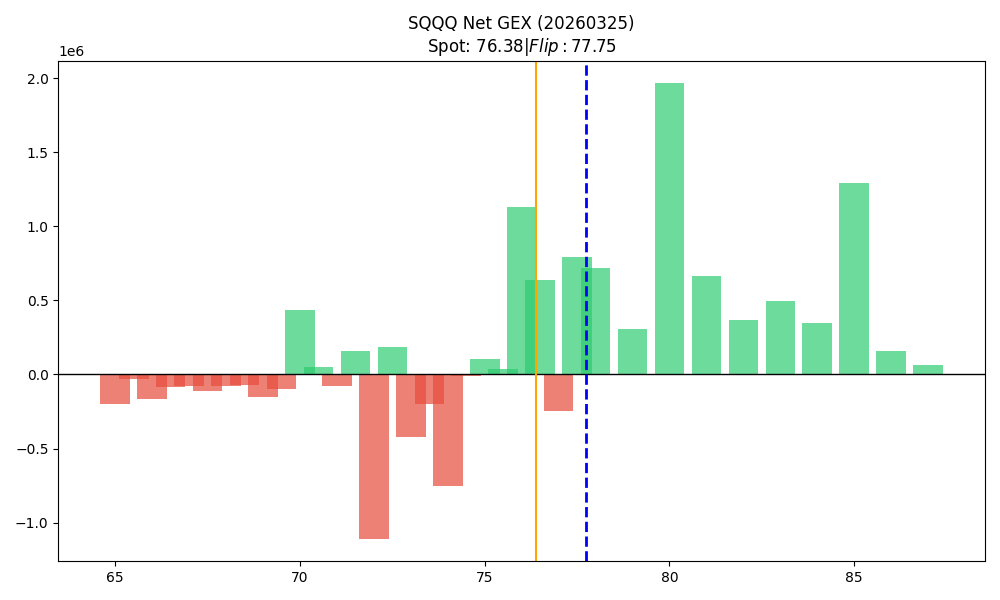

Source data for this figure (header and first rows):
strike, call_gex, put_gex, call_dex, put_dex, net_greek_delta, net_gex
65.0, 25355, 222164, 1861562, -1299495, 0.02597, -196808
65.5, 322.6, 31325, 115913, -203998, -0.03584, -31002
66.0, 34681, 203304, 3097671, -1268484, 0.1073, -168624
66.5, 3291, 88492, 210596, -380079, -0.03109, -85201
67.0, 63718, 143611, 3663013, -720545, 0.2031, -79893
67.5, 14297, 126314, 624436, -520168, 0.01338, -112017
68.0, 43815, 122554, 2733147, -656379, 0.1971, -78739
68.5, 8841, 79404, 514957, -231836, 0.05161, -70563
69.0, 237108, 388382, 9224406, -1483229, 0.252, -151274
69.5, 14809, 110511, 2860844, -343837, 0.2664, -95702
70.0, 849608, 413119, 32247922, -2278387, 0.5161, 436489
70.5, 132008, 78737, 4441611, -439639, 0.4785, 53271
71.0, 301838, 382241, 8839187, -1893561, 0.2795, -80403
71.5, 295572, 134091, 7196332, -637260, 0.4846, 161482
72.0, 478674, 1585365, 12241454, -7270637, 0.08432, -1106690
72.5, 300745, 112716, 6341337, -595499, 0.5008, 188029
73.0, 380939, 804323, 9513665, -3854034, 0.1757, -423383
73.5, 88504, 289676, 1813672, -2046172, -0.02034, -201172
74.0, 275622, 1027043, 5084769, -5158153, -0.003736, -751421
74.5, 91408, 100677, 1769779, -613689, 0.2467, -9269
75.0, 1168149, 1066914, 19969342, -6850108, 0.2535, 101235
75.5, 378021, 339561, 5981086, -3024048, 0.1653, 38460
76.0, 1481275, 348671, 18384101, -2004388, 0.4516, 1132603
76.5, 667384, 29740, 7687135, -322389, 0.5145, 637644
77.0, 1153169, 1400332, 12114599, -9180790, 0.06909, -247162
77.5, 1119753, 329938, 10174660, -2365187, 0.3123, 789815
78.0, 823703, 106345, 10508649, -873670, 0.4405, 717357
79.0, 396300, 90392, 4112078, -832069, 0.3177, 305908
80.0, 2373569, 409243, 27683666, -4118071, 0.3443, 1964326
81.0, 710611, 48909, 8708905, -801106, 0.3616, 661702
82.0, 397184, 30453, 2966518, -569654, 0.2362, 366731
83.0, 499320, 6903, 3212086, -156660, 0.2418, 492417
84.0, 348893, 2471, 2523438, -222515, 0.2242, 346422
85.0, 1359326, 67546, 12608842, -1728245, 0.2237, 1291780
86.0, 175226, 18445, 1362317, -1475630, -0.01715, 156781
87.0, 65559, 0.0, 311973, -100303, 0.08235, 65559
